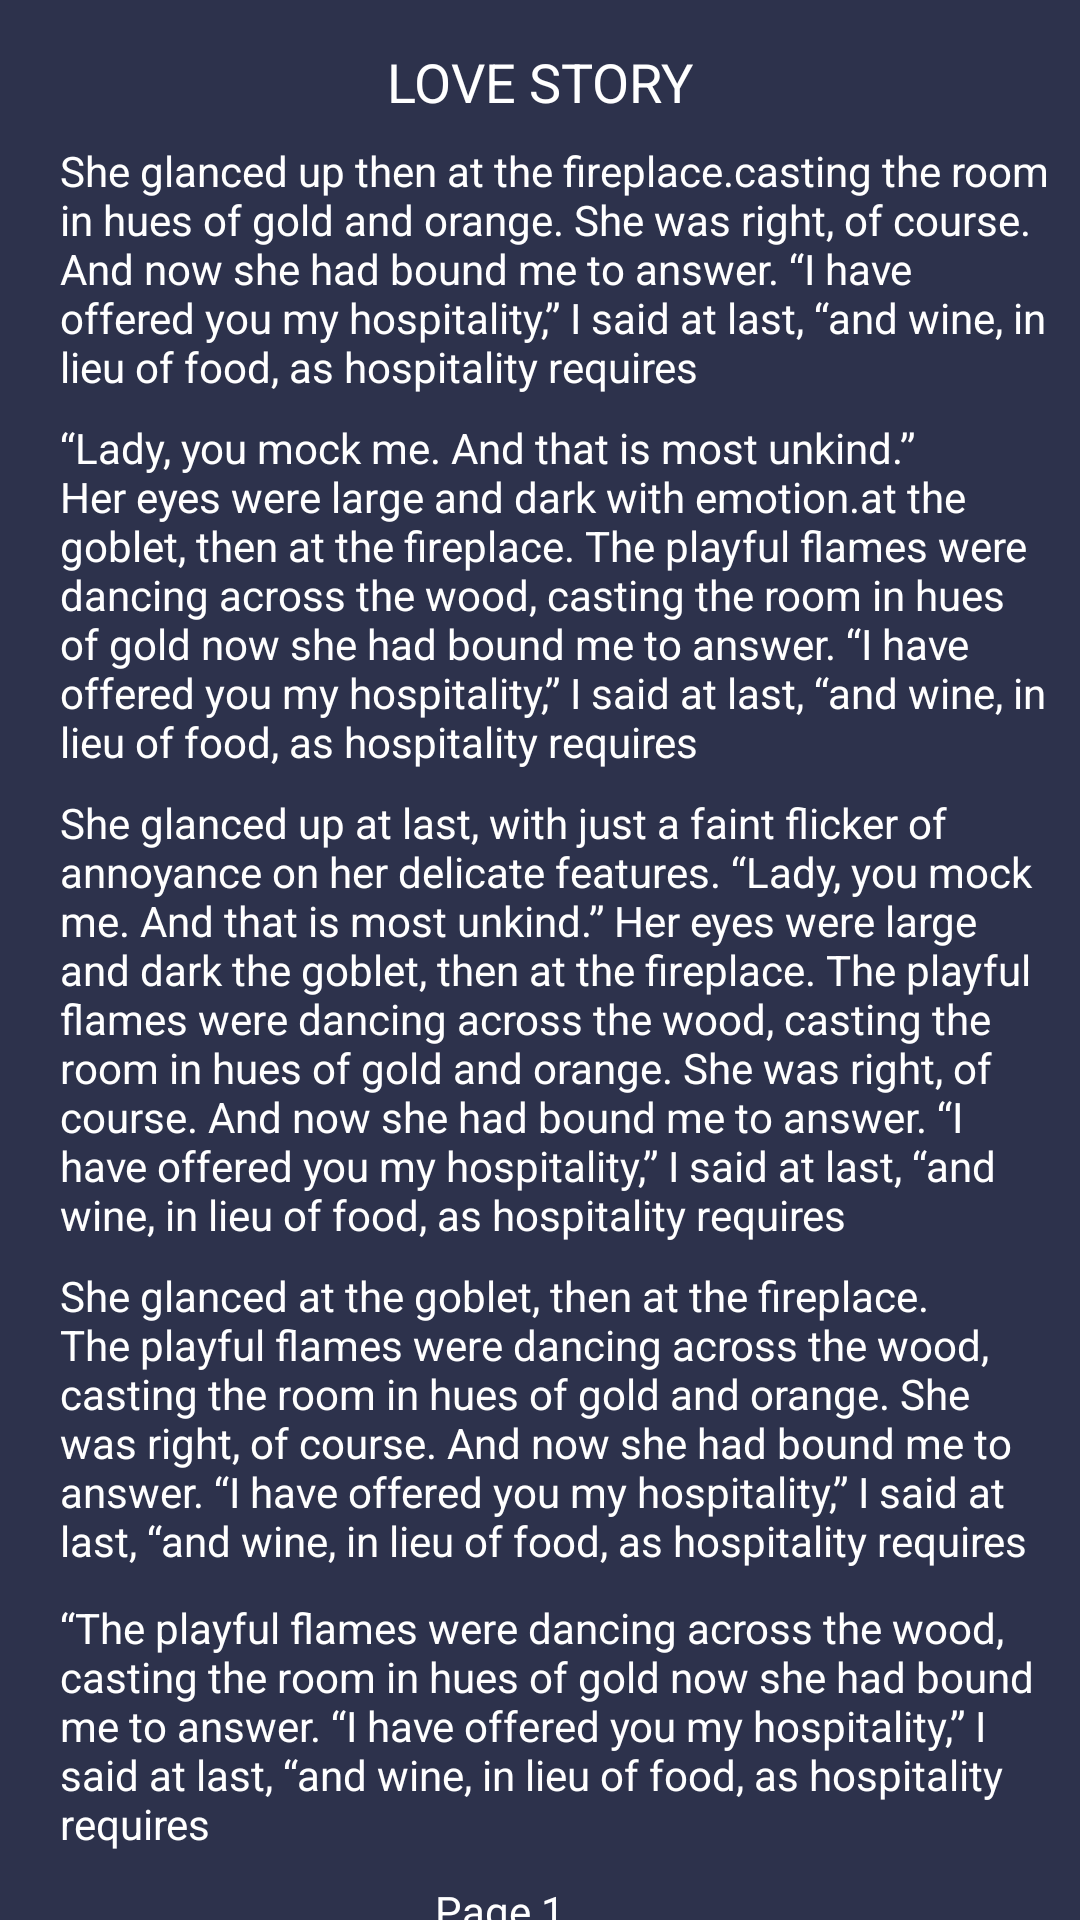

Reconstruct the res/layout file that produces this screen, plus the resources it refers to.
<!-- AndroidManifest.xml: application theme Theme.StoryBook -->
<!-- res/layout/activity_main.xml -->
<?xml version="1.0" encoding="utf-8"?>
<androidx.constraintlayout.widget.ConstraintLayout xmlns:android="http://schemas.android.com/apk/res/android"
    xmlns:app="http://schemas.android.com/apk/res-auto"
    xmlns:tools="http://schemas.android.com/tools"
    android:layout_width="match_parent"
    android:layout_height="match_parent"
    android:background="#2D324C"
    tools:context=".MainActivity">

    <TextView
        android:id="@+id/tvBody3"
        android:layout_width="0dp"
        android:layout_height="wrap_content"
        android:layout_marginStart="20dp"
        android:layout_marginLeft="20dp"
        android:layout_marginTop="8dp"
        android:layout_marginEnd="10dp"
        android:layout_marginRight="10dp"
        android:text="She glanced at the goblet, then at the fireplace. The playful flames were dancing across the wood, casting the room in hues of gold and orange. She was right, of course. And now she had bound me to answer. “I have offered you my hospitality,” I said at last, “and wine, in lieu of food, as hospitality requires"
        android:textColor="#FFFFFF"
        app:layout_constraintEnd_toEndOf="parent"
        app:layout_constraintHorizontal_bias="0.0"
        app:layout_constraintStart_toStartOf="parent"
        app:layout_constraintTop_toBottomOf="@+id/tvBody2" />

    <TextView
        android:id="@+id/tvBody2"
        android:layout_width="0dp"
        android:layout_height="wrap_content"
        android:layout_marginStart="20dp"
        android:layout_marginLeft="20dp"
        android:layout_marginTop="8dp"
        android:layout_marginEnd="10dp"
        android:layout_marginRight="10dp"
        android:text="She glanced up at last, with just a faint flicker of annoyance on her delicate features. “Lady, you mock me. And that is most unkind.” Her eyes were large and dark the goblet, then at the fireplace. The playful flames were dancing across the wood, casting the room in hues of gold and orange. She was right, of course. And now she had bound me to answer. “I have offered you my hospitality,” I said at last, “and wine, in lieu of food, as hospitality requires"
        android:textColor="#FFFFFF"
        app:layout_constraintEnd_toEndOf="parent"
        app:layout_constraintHorizontal_bias="0.0"
        app:layout_constraintStart_toStartOf="parent"
        app:layout_constraintTop_toBottomOf="@+id/body3" />

    <TextView
        android:id="@+id/tvPage4"
        android:layout_width="wrap_content"
        android:layout_height="wrap_content"
        android:layout_marginTop="15dp"
        android:layout_marginBottom="24dp"
        android:text="@string/love_story"
        android:textColor="#FFFFFF"
        android:textSize="18sp"
        app:layout_constraintBottom_toTopOf="@+id/tvBody"
        app:layout_constraintEnd_toEndOf="parent"
        app:layout_constraintStart_toStartOf="parent"
        app:layout_constraintTop_toTopOf="parent" />

    <TextView
        android:id="@+id/tvBody"
        android:layout_width="0dp"
        android:layout_height="wrap_content"
        android:layout_marginStart="20dp"
        android:layout_marginLeft="20dp"
        android:layout_marginTop="8dp"
        android:layout_marginEnd="10dp"
        android:layout_marginRight="10dp"
        android:text="She glanced up then at the fireplace.casting the room in hues of gold and orange. She was right, of course. And now she had bound me to answer. “I have offered you my hospitality,” I said at last, “and wine, in lieu of food, as hospitality requires"
        android:textColor="#FFFFFF"
        app:layout_constraintEnd_toEndOf="parent"
        app:layout_constraintStart_toStartOf="parent"
        app:layout_constraintTop_toBottomOf="@+id/tvPage4" />

    <TextView
        android:id="@+id/body3"
        android:layout_width="0dp"
        android:layout_height="wrap_content"
        android:layout_marginStart="20dp"
        android:layout_marginLeft="20dp"
        android:layout_marginTop="8dp"
        android:layout_marginEnd="10dp"
        android:layout_marginRight="10dp"
        android:text="“Lady, you mock me. And that is most unkind.” Her eyes were large and dark with emotion.at the goblet, then at the fireplace. The playful flames were dancing across the wood, casting the room in hues of gold now she had bound me to answer. “I have offered you my hospitality,” I said at last, “and wine, in lieu of food, as hospitality requires"
        android:textColor="#FFFFFF"
        app:layout_constraintEnd_toEndOf="parent"
        app:layout_constraintStart_toStartOf="parent"
        app:layout_constraintTop_toBottomOf="@+id/tvBody" />

    <TextView
        android:id="@+id/body4"
        android:layout_width="0dp"
        android:layout_height="wrap_content"
        android:layout_marginStart="20dp"
        android:layout_marginLeft="20dp"
        android:layout_marginTop="10dp"
        android:layout_marginEnd="10dp"
        android:layout_marginRight="10dp"
        android:text="“The playful flames were dancing across the wood, casting the room in hues of gold now she had bound me to answer. “I have offered you my hospitality,” I said at last, “and wine, in lieu of food, as hospitality requires"
        android:textColor="#FFFFFF"
        app:layout_constraintEnd_toEndOf="parent"
        app:layout_constraintHorizontal_bias="0.0"
        app:layout_constraintStart_toStartOf="parent"
        app:layout_constraintTop_toBottomOf="@+id/tvBody3" />

    <TextView
        android:id="@+id/tvTurnPage5"
        android:layout_width="71dp"
        android:layout_height="47dp"
        android:layout_marginStart="20dp"
        android:layout_marginLeft="20dp"
        android:layout_marginTop="10dp"
        android:layout_marginEnd="10dp"
        android:layout_marginRight="10dp"
        android:text="Page 1"
        android:textColor="#FFFFFF"
        app:layout_constraintEnd_toEndOf="parent"
        app:layout_constraintHorizontal_bias="0.483"
        app:layout_constraintStart_toStartOf="parent"
        app:layout_constraintTop_toBottomOf="@+id/body4" />
</androidx.constraintlayout.widget.ConstraintLayout>
<!-- resources referenced by this layout -->
<resources>
  <string name="love_story">LOVE STORY</string>
  <style name="Theme.StoryBook" parent="Theme.MaterialComponents.DayNight.DarkActionBar">
          
          <item name="colorPrimary">@color/purple_500</item>
          <item name="colorPrimaryVariant">@color/purple_700</item>
          <item name="colorOnPrimary">@color/white</item>
          
          <item name="colorSecondary">@color/teal_200</item>
          <item name="colorSecondaryVariant">@color/teal_700</item>
          <item name="colorOnSecondary">@color/black</item>
          
          <item name="android:statusBarColor" tools:targetApi="l">?attr/colorPrimaryVariant</item>
          
      </style>
  <!-- not gathered from this repository: default colours our renderer supplied (Android Studio template values) -->
  <color name="purple_500">#FF6200EE</color>
  <color name="purple_700">#FF3700B3</color>
  <color name="teal_200">#FF03DAC5</color>
  <color name="teal_700">#FF018786</color>
  <color name="black">#FF000000</color>
  <color name="white">#FFFFFFFF</color>
</resources>
